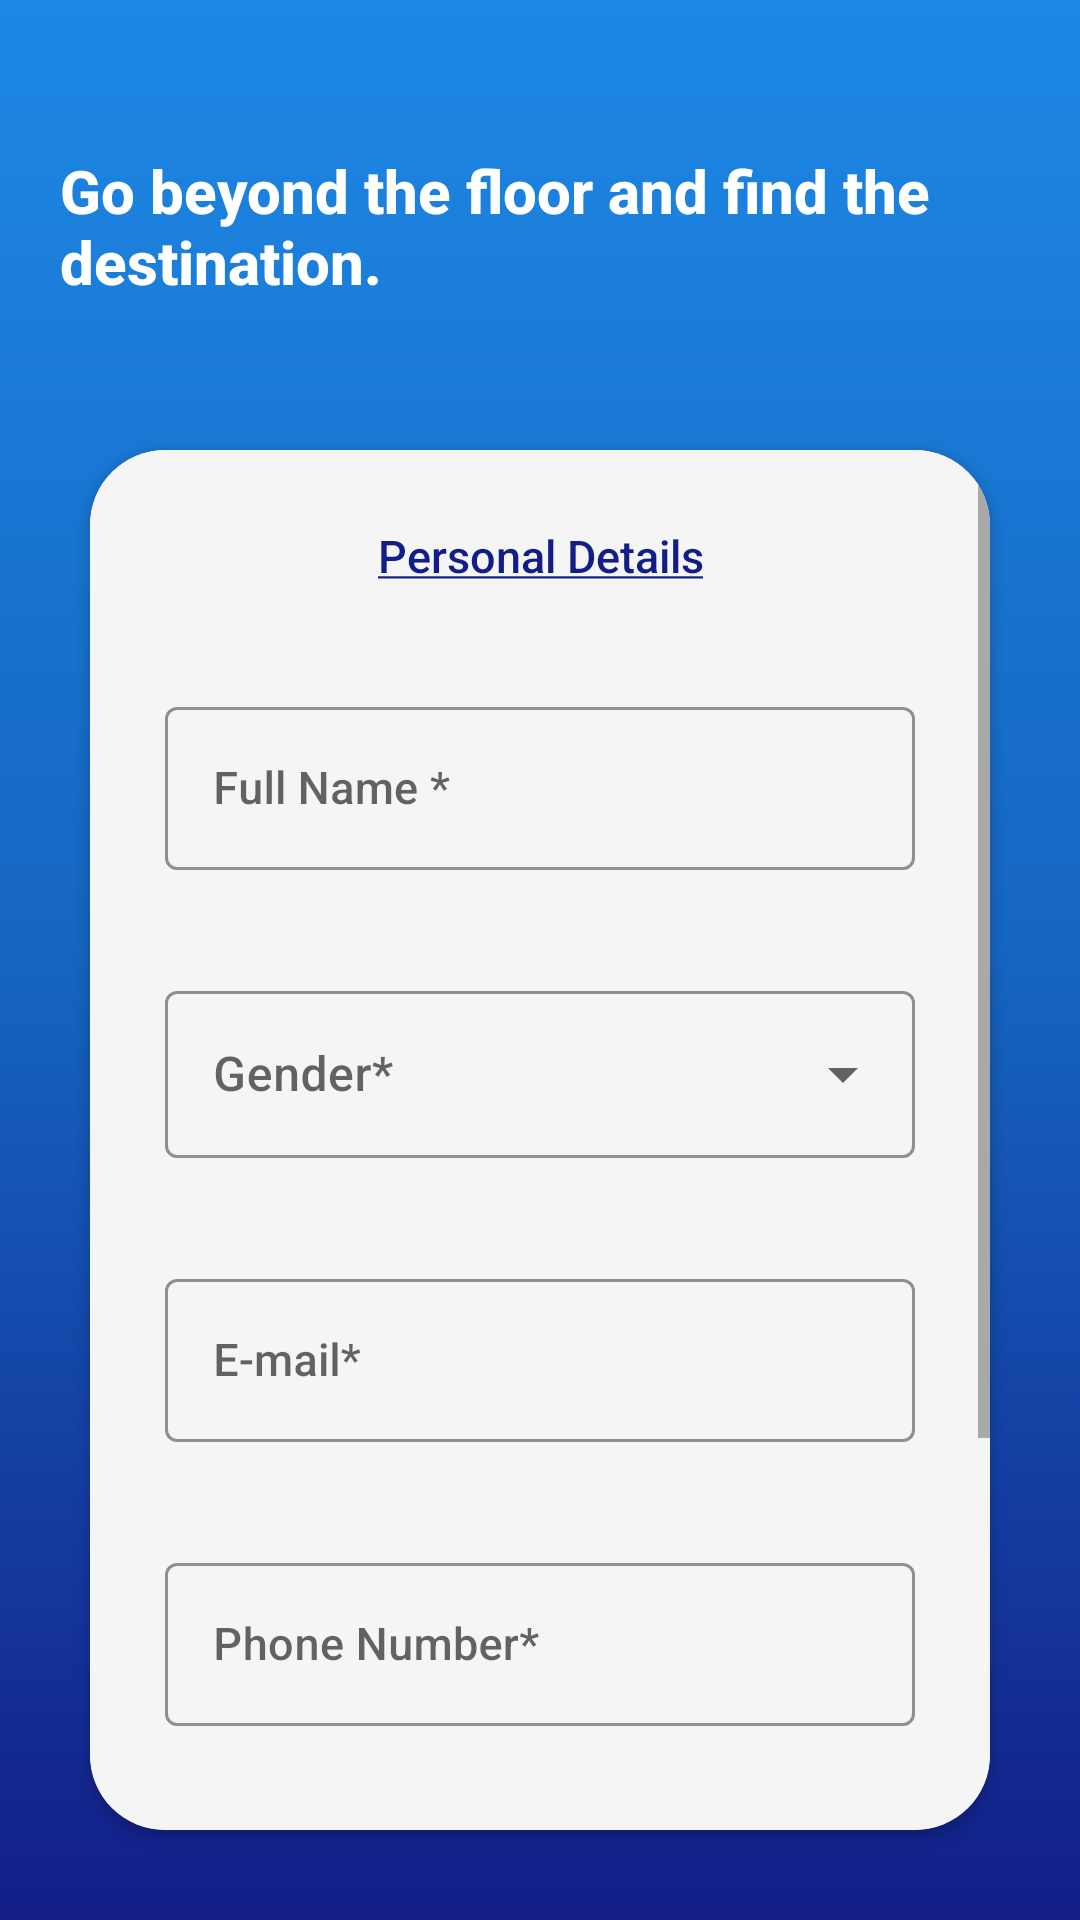

Android layout source for this screen:
<!-- AndroidManifest.xml: application theme Theme.CollegeProject -->
<!-- res/layout/activity_teacher_registration.xml -->
<?xml version="1.0" encoding="utf-8"?>

<androidx.constraintlayout.widget.ConstraintLayout xmlns:android="http://schemas.android.com/apk/res/android"
    xmlns:app="http://schemas.android.com/apk/res-auto"
    xmlns:tools="http://schemas.android.com/tools"
    android:layout_width="match_parent"
    android:layout_height="match_parent"
    android:background="@drawable/login_bg"
    tools:context=".TeacherRegistrationActivity">


    <TextView
        android:layout_width="wrap_content"
        android:layout_height="wrap_content"
        android:layout_marginStart="20dp"
        android:layout_marginTop="50dp"
        android:fontFamily="sans-serif-medium"
        android:text="@string/stuHead"
        android:textColor="@color/white"
        android:textSize="20sp"
        android:textStyle="normal|bold"
        app:layout_constraintStart_toStartOf="parent"
        app:layout_constraintTop_toTopOf="parent" />

    <androidx.cardview.widget.CardView
        android:id="@+id/cardView"
        android:layout_width="300dp"
        android:layout_height="460dp"
        android:layout_marginStart="25dp"
        android:layout_marginTop="150dp"
        android:layout_marginEnd="25dp"
        android:elevation="150dp"
        app:cardCornerRadius="25dp"
        app:layout_constraintEnd_toEndOf="parent"
        app:layout_constraintStart_toStartOf="parent"
        app:layout_constraintTop_toTopOf="parent">

        <ImageView
            android:layout_width="120dp"
            android:layout_height="120dp"
            android:layout_gravity="center"
            android:alpha="0.2"
            app:srcCompat="@drawable/logo" />

        <ScrollView
            android:layout_width="match_parent"
            android:layout_height="wrap_content"
            android:background="@color/bg">

            <LinearLayout
                android:layout_width="match_parent"
                android:layout_height="wrap_content"
                android:gravity="center"
                android:orientation="vertical">

                <TextView
                    android:id="@+id/pd"
                    android:layout_width="wrap_content"
                    android:layout_height="wrap_content"
                    android:layout_marginTop="25dp"
                    android:fontFamily="sans-serif-medium"
                    android:gravity="center"
                    android:text="@string/personal"
                    android:textColor="@color/bottomBlue"
                    android:textSize="15sp"
                    android:textStyle="normal" />

                <com.google.android.material.textfield.TextInputLayout
                    android:id="@+id/nameLayout"
                    style="@style/Widget.MaterialComponents.TextInputLayout.OutlinedBox"
                    android:layout_width="250dp"
                    android:layout_height="wrap_content"
                    android:layout_marginTop="35dp"
                    android:hint="@string/fName"
                    app:boxStrokeColor="@color/upperBlue"
                    app:hintTextColor="@color/upperBlue">

                    <com.google.android.material.textfield.TextInputEditText
                        android:id="@+id/Tname"
                        android:layout_width="match_parent"
                        android:layout_height="match_parent"
                        android:fontFamily="sans-serif-medium"
                        android:inputType="textPersonName"
                        android:textColor="@color/midBlue"
                        android:textCursorDrawable="@drawable/form_cursor"
                        android:textSize="15sp"
                        android:textStyle="normal" />
                </com.google.android.material.textfield.TextInputLayout>


                <com.google.android.material.textfield.TextInputLayout
                    android:id="@+id/genderLayout"
                    style="@style/Widget.MaterialComponents.TextInputLayout.OutlinedBox.ExposedDropdownMenu"
                    android:layout_width="250dp"
                    android:layout_height="wrap_content"
                    android:layout_marginStart="20dp"
                    android:layout_marginTop="35dp"
                    android:layout_marginEnd="20dp"
                    android:hint="@string/gender"
                    app:boxStrokeColor="@color/upperBlue"
                    app:hintTextColor="@color/upperBlue">

                    <com.google.android.material.textfield.MaterialAutoCompleteTextView
                        android:id="@+id/gender"
                        android:layout_width="match_parent"
                        android:layout_height="match_parent"
                        android:fontFamily="sans-serif-medium"
                        android:inputType="textAutoComplete"
                        android:maxEms="6"
                        android:maxLength="6"
                        android:textColor="@color/midBlue"
                        android:textCursorDrawable="@drawable/form_cursor"
                        android:textStyle="normal" />

                </com.google.android.material.textfield.TextInputLayout>

                <com.google.android.material.textfield.TextInputLayout
                    android:id="@+id/emailLayout"
                    style="@style/Widget.MaterialComponents.TextInputLayout.OutlinedBox"
                    android:layout_width="250dp"
                    android:layout_height="wrap_content"
                    android:layout_marginTop="35dp"
                    app:boxStrokeColor="@color/upperBlue"
                    app:hintTextColor="@color/upperBlue">

                    <com.google.android.material.textfield.TextInputEditText
                        android:id="@+id/email"
                        android:layout_width="match_parent"
                        android:layout_height="wrap_content"
                        android:fontFamily="sans-serif-medium"
                        android:hint="@string/e_mail"
                        android:inputType="textEmailAddress"
                        android:textColor="@color/midBlue"
                        android:textColorHint="@color/white"
                        android:textCursorDrawable="@drawable/form_cursor"
                        android:textSize="15sp"
                        android:textStyle="normal" />
                </com.google.android.material.textfield.TextInputLayout>

                <com.google.android.material.textfield.TextInputLayout
                    android:id="@+id/phoneLayout"
                    style="@style/Widget.MaterialComponents.TextInputLayout.OutlinedBox"
                    android:layout_width="250dp"
                    android:layout_height="wrap_content"
                    android:layout_marginTop="35dp"
                    app:boxStrokeColor="@color/upperBlue"
                    app:hintTextColor="@color/upperBlue">

                    <com.google.android.material.textfield.TextInputEditText
                        android:id="@+id/phoneNo"
                        android:layout_width="match_parent"
                        android:layout_height="wrap_content"
                        android:fontFamily="sans-serif-medium"
                        android:hint="@string/phone"
                        android:inputType="phone"
                        android:maxLength="10"
                        android:textColor="@color/midBlue"
                        android:textCursorDrawable="@drawable/form_cursor"
                        android:textSize="15sp"
                        android:textStyle="normal" />
                </com.google.android.material.textfield.TextInputLayout>

                <com.google.android.material.textfield.TextInputLayout
                    android:id="@+id/departmentLayout"
                    style="@style/Widget.MaterialComponents.TextInputLayout.OutlinedBox.ExposedDropdownMenu"
                    android:layout_width="250dp"
                    android:layout_height="wrap_content"
                    android:layout_marginStart="20dp"
                    android:layout_marginTop="35dp"
                    android:layout_marginEnd="20dp"
                    android:hint="@string/dep"

                    app:boxStrokeColor="@color/upperBlue"
                    app:hintTextColor="@color/upperBlue">

                    <com.google.android.material.textfield.MaterialAutoCompleteTextView
                        android:id="@+id/department"
                        android:layout_width="match_parent"
                        android:layout_height="match_parent"
                        android:fontFamily="sans-serif-medium"
                        android:inputType="textAutoComplete"
                        android:maxEms="9"
                        android:maxLength="9"
                        android:textColor="@color/midBlue"
                        android:textCursorDrawable="@drawable/form_cursor"
                        android:textStyle="normal" />
                </com.google.android.material.textfield.TextInputLayout>

                <com.google.android.material.textfield.TextInputLayout
                    android:id="@+id/roleLayout"
                    style="@style/Widget.MaterialComponents.TextInputLayout.OutlinedBox.ExposedDropdownMenu"
                    android:layout_width="250dp"
                    android:layout_height="wrap_content"
                    android:layout_marginStart="20dp"
                    android:layout_marginTop="35dp"
                    android:layout_marginEnd="20dp"
                    android:hint="Role*"
                    android:paddingBottom="25dp"
                    app:boxStrokeColor="@color/upperBlue"
                    app:hintTextColor="@color/upperBlue">

                    <com.google.android.material.textfield.MaterialAutoCompleteTextView
                        android:id="@+id/role"
                        android:layout_width="match_parent"
                        android:layout_height="match_parent"
                        android:fontFamily="sans-serif-medium"
                        android:inputType="textAutoComplete"
                        android:textColor="@color/midBlue"
                        android:textCursorDrawable="@drawable/form_cursor"
                        android:textStyle="normal" />
                </com.google.android.material.textfield.TextInputLayout>

            </LinearLayout>
        </ScrollView>
    </androidx.cardview.widget.CardView>

    <com.google.android.material.button.MaterialButton
        android:id="@+id/continueBtnTeacher"
        android:layout_width="250dp"
        android:layout_height="wrap_content"
        android:layout_marginTop="25dp"
        android:layout_marginBottom="35dp"
        android:backgroundTint="@color/btn"
        android:fontFamily="sans-serif-black"
        android:text="@string/conBtn"
        android:textAllCaps="false"
        android:textColor="@color/white"
        app:cornerRadius="15dp"
        app:elevation="150dp"
        app:layout_constraintBottom_toBottomOf="parent"
        app:layout_constraintEnd_toEndOf="parent"
        app:layout_constraintStart_toStartOf="parent"
        app:layout_constraintTop_toBottomOf="@+id/cardView" />


</androidx.constraintlayout.widget.ConstraintLayout>
<!-- resources referenced by this layout -->
<resources>
  <color name="bg">#F5F5F5</color>
  <color name="bottomBlue">#FF131D88</color>
  <color name="btn">#4CAF50</color>
  <color name="midBlue">#FF1565C0</color>
  <color name="upperBlue">#FF1E88E5</color>
  <color name="white">#FFFFFFFF</color>
  <!-- drawable form_cursor (drawable) -->
  <?xml version="1.0" encoding="utf-8"?>
  
  <shape xmlns:android="http://schemas.android.com/apk/res/android">
      <size android:width="2dp" />
      <solid android:color="@color/upperBlue" />
  </shape>
  <!-- drawable login_bg (drawable) -->
  <?xml version="1.0" encoding="utf-8"?>
  
  <shape xmlns:android="http://schemas.android.com/apk/res/android">
  
      <gradient
          android:angle="270"
          android:centerColor="#1565C0"
          android:endColor="#131D88"
          android:startColor="#1E88E5" />
  </shape>
  <!-- drawable logo: png bitmap (drawable, 59428 bytes) -->
  <string name="conBtn">Continue</string>
  <string name="dep">Department*</string>
  <string name="e_mail">E-mail*</string>
  <string name="fName">Full Name *</string>
  <string name="gender">Gender*</string>
  <string name="personal"><u>Personal Details</u></string>
  <string name="phone">Phone Number*</string>
  <string name="stuHead">"Go beyond the floor and find the destination."</string>
  <style name="Theme.CollegeProject" parent="Theme.MaterialComponents.DayNight.NoActionBar">
          
          <item name="colorPrimary">#2654C6</item>
          <item name="colorPrimaryVariant">@color/purple_700</item>
          <item name="colorOnPrimary">@color/white</item>
          
          <item name="colorSecondary">@color/teal_200</item>
          <item name="colorSecondaryVariant">@color/teal_700</item>
          <item name="colorOnSecondary">@color/black</item>
          
          <item name="android:statusBarColor">@color/upperBlue</item>
          
          <item name="android:windowContentTransitions">true</item>
      </style>
  <color name="purple_700">#FF1E88E5</color>
  <color name="teal_200">#FF03DAC5</color>
  <color name="teal_700">#FF018786</color>
  <color name="black">#FF000000</color>
</resources>
